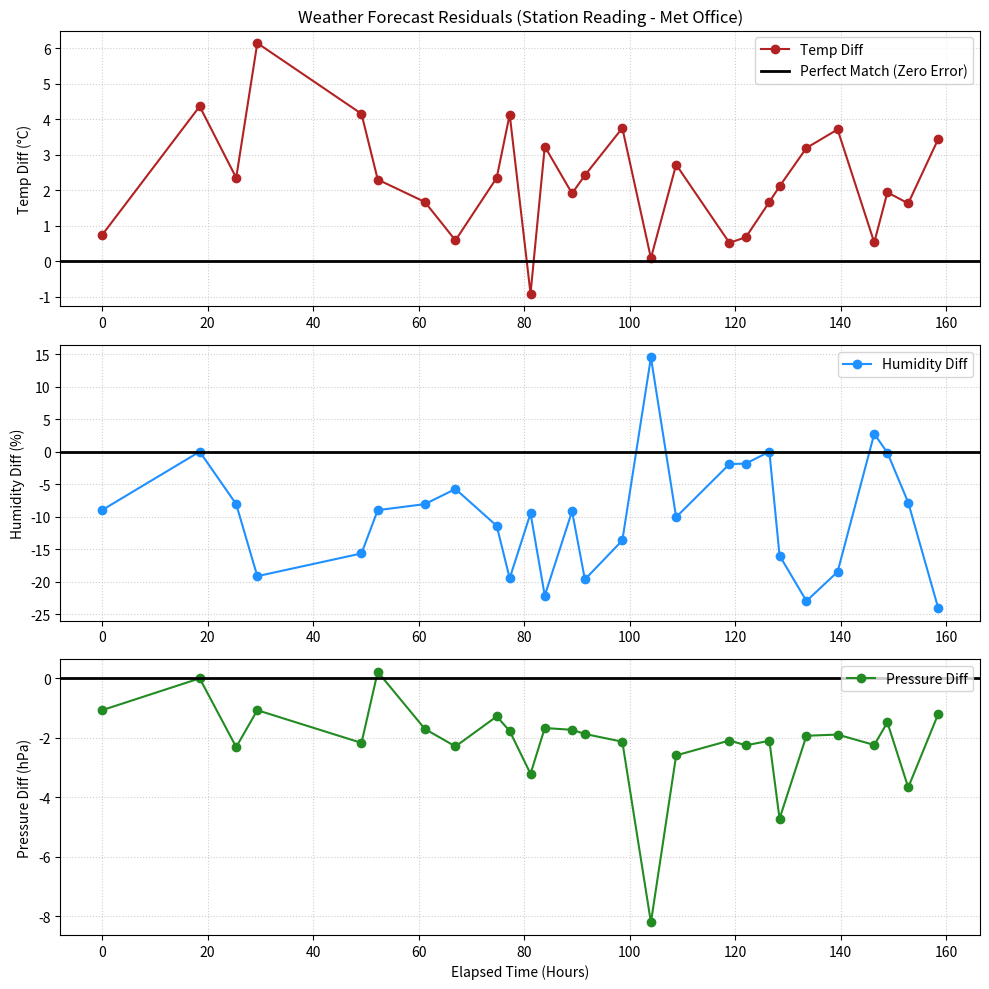

Recreate this plot in Python.
import numpy as np
import matplotlib.pyplot as plt
import scipy.stats as stats

# Keys are Elapsed Time in Hours (0 to 168 scale)
Tstat = {0.0: 7.74, 18.5: 10.36, 25.42: 14.35, 29.42: 15.14, 49.17: 15.15, 52.25: 13.30, 61.18: 10.67, 66.98: 11.59, 74.8: 14.35, 77.26: 16.13, 81.21: 10.09, 83.91: 11.23, 89.08: 9.91, 91.51: 10.42, 98.61: 13.75, 104.03: 10.09, 108.81: 8.72, 118.91: 11.52, 122.03: 13.68, 126.48: 14.67, 128.41: 13.11, 133.51: 10.19, 139.41: 9.71, 146.36: 13.53, 148.85: 14.94, 152.8: 12.63, 158.48: 10.44}
Hstat = {0.0: 76.0, 18.5: 86.0, 25.42: 49.92, 29.42: 50.83, 49.17: 56.33, 52.25: 63.0, 61.18: 79.92, 66.98: 72.25, 74.8: 70.58, 77.26: 64.50, 81.21: 86.50, 83.91: 70.83, 89.08: 80.83, 91.51: 69.33, 98.61: 58.33, 104.03: 86.50, 108.81: 71.92, 118.91: 71.08, 122.03: 63.17, 126.48: 59.0, 128.41: 49.0, 133.51: 64.0, 139.41: 73.50, 146.36: 65.75, 148.85: 61.83, 152.8: 59.17, 158.48: 59.92}
Pstat = {0.0: 1025.93, 18.5: 1022.0, 25.42: 1020.69, 29.42: 1021.93, 49.17: 1021.83, 52.25: 1023.22, 61.18: 1021.30, 66.98: 1021.71, 74.8: 1024.72, 77.26: 1025.23, 81.21: 1024.79, 83.91: 1028.33, 89.08: 1029.27, 91.51: 1030.13, 98.61: 1030.87, 104.03: 1024.79, 108.81: 1030.41, 118.91: 1029.91, 122.03: 1029.75, 126.48: 1028.90, 128.41: 1026.28, 133.51: 1029.07, 139.41: 1027.11, 146.36: 1025.76, 148.85: 1024.52, 152.8: 1020.33, 158.48: 1021.80}
# Met Office Readings
Tmet = {0.0: 7.0, 18.5: 6.0, 25.42: 12.0, 29.42: 9.0, 49.17: 11.0, 52.25: 11.0, 61.18: 9.0, 66.98: 11.0, 74.8: 12.0, 77.26: 12.0, 81.21: 11.0, 83.91: 8.0, 89.08: 8.0, 91.51: 8.0, 98.61: 10.0, 104.03: 10.0, 108.81: 6.0, 118.91: 11.0, 122.03: 13.0, 126.48: 13.0, 128.41: 11.0, 133.51: 7.0, 139.41: 6.0, 146.36: 13.0, 148.85: 13.0, 152.8: 11.0, 158.48: 7.0}
Hmet = {0.0: 85.0, 18.5: 86.0, 25.42: 58.0, 29.42: 70.0, 49.17: 72.0, 52.25: 72.0, 61.18: 88.0, 66.98: 78.0, 74.8: 82.0, 77.26: 84.0, 81.21: 96.0, 83.91: 93.0, 89.08: 90.0, 91.51: 89.0, 98.61: 72.0, 104.03: 72.0, 108.81: 82.0, 118.91: 73.0, 122.03: 65.0, 126.48: 59.0, 128.41: 65.0, 133.51: 87.0, 139.41: 92.0, 146.36: 63.0, 148.85: 62.0, 152.8: 67.0, 158.48: 84.0}
Pmet = {0.0: 1027.0, 18.5: 1022.0, 25.42: 1023.0, 29.42: 1023.0, 49.17: 1024.0, 52.25: 1023.0, 61.18: 1023.0, 66.98: 1024.0, 74.8: 1026.0, 77.26: 1027.0, 81.21: 1028.0, 83.91: 1030.0, 89.08: 1031.0, 91.51: 1032.0, 98.61: 1033.0, 104.03: 1033.0, 108.81: 1033.0, 118.91: 1032.0, 122.03: 1032.0, 126.48: 1031.0, 128.41: 1031.0, 133.51: 1031.0, 139.41: 1029.0, 146.36: 1028.0, 148.85: 1026.0, 152.8: 1024.0, 158.48: 1023.0}
# Time of Day (t1 = 8am-4pm, t2 = 4pm-12am, t3 = 12am-8am)
t1 = {0.0: True, 18.5: False, 25.42: True, 29.42: False, 49.17: True, 52.25: True, 61.18: False, 66.98: False, 74.8: True, 77.26: True, 81.21: False, 83.91: False, 89.08: False, 91.51: False, 98.61: True, 104.03: False, 108.81: False, 118.91: True, 122.03: True, 126.48: False, 128.41: False, 133.51: False, 139.41: False, 146.36: True, 148.85: True, 152.8: False, 158.48: False}
t2 = {0.0: False, 18.5: False, 25.42: False, 29.42: True, 49.17: False, 52.25: False, 61.18: True, 66.98: False, 74.8: False, 77.26: False, 81.21: True, 83.91: True, 89.08: False, 91.51: False, 98.61: False, 104.03: True, 108.81: True, 118.91: False, 122.03: False, 126.48: True, 128.41: True, 133.51: False, 139.41: False, 146.36: False, 148.85: False, 152.8: True, 158.48: False}
t3 = {0.0: False, 18.5: True, 25.42: False, 29.42: False, 49.17: True, 52.25: False, 61.18: False, 66.98: True, 74.8: False, 77.26: False, 81.21: False, 83.91: False, 89.08: True, 91.51: True, 98.61: False, 104.03: False, 108.81: False, 118.91: False, 122.03: False, 126.48: False, 128.41: False, 133.51: True, 139.41: True, 146.36: False, 148.85: False, 152.8: False, 158.48: True}
# Cloud Cover (c1 = clear, c2 = mild/patchy, c3 = full)
c1 = {0.0: False, 18.5: False, 25.42: False, 29.42: False, 49.17: False, 52.25: True, 61.18: True, 66.98: False, 74.8: False, 77.26: False, 81.21: False, 83.91: False, 89.08: False, 91.51: False, 98.61: False, 104.03: True, 108.81: True, 118.91: True, 122.03: True, 126.48: True, 128.41: True, 133.51: False, 139.41: False, 146.36: False, 148.85: False, 152.8: False, 158.48: False}
c2 = {0.0: True, 18.5: False, 25.42: True, 29.42: False, 49.17: False, 52.25: False, 61.18: False, 66.98: False, 74.8: True, 77.26: False, 81.21: True, 83.91: False, 89.08: False, 91.51: False, 98.61: True, 104.03: False, 108.81: False, 118.91: False, 122.03: False, 126.48: False, 128.41: False, 133.51: True, 139.41: True, 146.36: True, 148.85: True, 152.8: True, 158.48: True}
c3 = {0.0: False, 18.5: True, 25.42: False, 29.42: True, 49.17: True, 52.25: False, 61.18: False, 66.98: True, 74.8: False, 77.26: True, 81.21: False, 83.91: True, 89.08: True, 91.51: True, 98.61: False, 104.03: False, 108.81: False, 118.91: False, 122.03: False, 126.48: False, 128.41: False, 133.51: False, 139.41: False, 146.36: False, 148.85: False, 152.8: False, 158.48: False}
# Wind (w1 = no/mild, w2 = mid, w3 = heavy)
w1 = {0.0: False, 18.5: False, 25.42: False, 29.42: False, 49.17: False, 52.25: False, 61.18: True, 66.98: False, 74.8: True, 77.26: False, 81.21: True, 83.91: False, 89.08: False, 91.51: False, 98.61: True, 104.03: False, 108.81: False, 118.91: True, 122.03: True, 126.48: False, 128.41: False, 133.51: True, 139.41: False, 146.36: True, 148.85: False, 152.8: False, 158.48: True}
w2 = {0.0: True, 18.5: True, 25.42: True, 29.42: True, 49.17: True, 52.25: True, 61.18: False, 66.98: True, 74.8: False, 77.26: True, 81.21: False, 83.91: True, 89.08: True, 91.51: True, 98.61: False, 104.03: True, 108.81: True, 118.91: False, 122.03: False, 126.48: True, 128.41: True, 133.51: False, 139.41: True, 146.36: False, 148.85: True, 152.8: True, 158.48: False}
w3 = {0.0: False, 18.5: False, 25.42: False, 29.42: False, 49.17: False, 52.25: False, 61.18: False, 66.98: False, 74.8: False, 77.26: False, 81.21: False, 83.91: False, 89.08: False, 91.51: False, 98.61: False, 104.03: False, 108.81: False, 118.91: False, 122.03: False, 126.48: False, 128.41: False, 133.51: False, 139.41: False, 146.36: False, 148.85: False, 152.8: False, 158.48: False}
# Precipitation (r1 = none, r2 = light, r3 = heavy)
r1 = {0.0: True, 18.5: True, 25.42: True, 29.42: True, 49.17: True, 52.25: True, 61.18: True, 66.98: True, 74.8: True, 77.26: False, 81.21: True, 83.91: True, 89.08: True, 91.51: True, 98.61: True, 104.03: True, 108.81: True, 118.91: True, 122.03: True, 126.48: True, 128.41: True, 133.51: True, 139.41: True, 146.36: True, 148.85: True, 152.8: True, 158.48: True}
r2 = {0.0: False, 18.5: False, 25.42: False, 29.42: False, 49.17: False, 52.25: False, 61.18: False, 66.98: False, 74.8: False, 77.26: True, 81.21: False, 83.91: False, 89.08: False, 91.51: False, 98.61: False, 104.03: False, 108.81: False, 118.91: False, 122.03: False, 126.48: False, 128.41: False, 133.51: False, 139.41: False, 146.36: False, 148.85: False, 152.8: False, 158.48: False}
r3 = {0.0: False, 18.5: False, 25.42: False, 29.42: False, 49.17: False, 52.25: False, 61.18: False, 66.98: False, 74.8: False, 77.26: False, 81.21: False, 83.91: False, 89.08: False, 91.51: False, 98.61: False, 104.03: False, 108.81: False, 118.91: False, 122.03: False, 126.48: False, 128.41: False, 133.51: False, 139.41: False, 146.36: False, 148.85: False, 152.8: False, 158.48: False}
# Visibility (v1 = none, v2 = 5-10m, v3 = horizon)
v1 = {0.0: True, 18.5: False, 25.42: False, 29.42: False, 49.17: False, 52.25: False, 61.18: True, 66.98: False, 74.8: False, 77.26: False, 81.21: False, 83.91: False, 89.08: False, 91.51: False, 98.61: False, 104.03: False, 108.81: False, 118.91: False, 122.03: False, 126.48: False, 128.41: False, 133.51: False, 139.41: False, 146.36: False, 148.85: False, 152.8: False, 158.48: False}
v2 = {0.0: False, 18.5: True, 25.42: False, 29.42: False, 49.17: False, 52.25: True, 61.18: False, 66.98: False, 74.8: False, 77.26: False, 81.21: True, 83.91: True, 89.08: True, 91.51: False, 98.61: False, 104.03: False, 108.81: False, 118.91: False, 122.03: False, 126.48: False, 128.41: False, 133.51: False, 139.41: False, 146.36: False, 148.85: False, 152.8: False, 158.48: False}
v3 = {0.0: False, 18.5: False, 25.42: True, 29.42: True, 49.17: True, 52.25: False, 61.18: False, 66.98: True, 74.8: True, 77.26: True, 81.21: False, 83.91: False, 89.08: False, 91.51: True, 98.61: True, 104.03: True, 108.81: True, 118.91: True, 122.03: True, 126.48: True, 128.41: True, 133.51: True, 139.41: True, 146.36: True, 148.85: True, 152.8: True, 158.48: True}

def analyse(station_dict, met_dict):
    diff_dict = {}
    for time_key in station_dict:
        diff_dict[time_key] = round(station_dict[time_key] - met_dict[time_key], 2)
    #dictionary of difference values
    diff_values = np.array(list(diff_dict.values()))
    #average difference over that dict
    av_diff = np.mean(diff_values)
    #std_dev over that dict
    #ddof=1 = n-1 for s^2 calc
    std_dev_diff = np.std(diff_values, ddof=1)
    return diff_dict, round(av_diff, 3), round(std_dev_diff, 3)

def calculate_accuracy_probability(mean_diff, std_dev, tolerance):
    #Calculates the probability that the weather forecast error falls within an acceptable +/- tolerance, assuming a Normal Dist.
    # 1. tolerance bounds
    lower_bound = -tolerance
    upper_bound = tolerance
    # 2. Calculate the Z-scores for these bounds
    z_lower = (lower_bound - mean_diff) / std_dev
    z_upper = (upper_bound - mean_diff) / std_dev
    # 3. Calculate the cumulative probability area between the Z-scores
    probability = stats.norm.cdf(z_upper) - stats.norm.cdf(z_lower)
    # 4. Convert to a readable percentage
    return round(probability * 100, 2)

def calculate_empirical_probability(diff_dict, tolerance):
#this is just for finding humidity probability 
    successes = 0
    total_readings = len(diff_dict)
    for error in diff_dict.values():
        if -tolerance <= error <= tolerance:
            successes += 1   
    probability = successes / total_readings
    return round(probability * 100, 2)


#these call the analyse() function and create 3 dictionaries that contain the differences between station and met readings
Dt, av_T, std_T = analyse(Tstat, Tmet)
Dh, av_H, std_H = analyse(Hstat, Hmet)
Dp, av_P, std_P = analyse(Pstat, Pmet)

# debug - keep eye for anomalies graph might not catch!
print(f"Temperature Differences: {Dt}")
print(f"Temp Bias (av): {av_T}°C, Temp Std Dev: {std_T}°C\n")
print(f"Humidity Differences: {Dh}")
print(f"Humidity Bias (av): {av_H}%, Humidity Std Dev: {std_H}%\n")
print(f"Pressure Differences: {Dp}")
print(f"Pressure Bias (av): {av_P}hPa, Pressure Std Dev: {std_P}hPa\n")


# Define tolerance
tol_T = 1.5  #c
tol_H = 5.0  #%
tol_P = 2.0  #hpa

prob_T = calculate_accuracy_probability(av_T, std_T, tol_T)
prob_P = calculate_accuracy_probability(av_P, std_P, tol_P)

prob_H = calculate_empirical_probability(Dh, tol_H)

print(f"--- OVERALL FORECAST ACCURACY PROBABILITIES ---")
print(f"Probability the Met Temp is within +/- {tol_T}°C (Normal Dist): {prob_T}%")
print(f"Probability the Met Humidity is within +/- {tol_H}% (Empirical): {prob_H}%")
print(f"Probability the Met Pressure is within +/- {tol_P}hPa (Normal Dist): {prob_P}%")

# 1. Extract the X-axis (Elapsed Time) and Y-axes (Differences)
time_hours = list(Dt.keys())
diff_T = list(Dt.values())
diff_H = list(Dh.values())
diff_P = list(Dp.values())
#create matplot parameters
# 2. Create the Figure and Stacked Subplots
fig, (ax1, ax2, ax3) = plt.subplots(3, 1, figsize=(10, 10))

#Top Temperature
ax1.plot(time_hours, diff_T, marker='o', color='firebrick', linestyle='-', label='Temp Diff')
ax1.axhline(y=0, color='black', linestyle='-', linewidth=2, label='Perfect Match (Zero Error)')
ax1.set_ylabel('Temp Diff (°C)')
ax1.set_title('Weather Forecast Residuals (Station Reading - Met Office)')
ax1.grid(True, linestyle=':', alpha=0.6)
ax1.legend(loc='upper right')
# Middle Humidity
ax2.plot(time_hours, diff_H, marker='o', color='dodgerblue', linestyle='-', label='Humidity Diff')
ax2.axhline(y=0, color='black', linestyle='-', linewidth=2)
ax2.set_ylabel('Humidity Diff (%)')
ax2.grid(True, linestyle=':', alpha=0.6)
ax2.legend(loc='upper right')

#Bottom Pressure
ax3.plot(time_hours, diff_P, marker='o', color='forestgreen', linestyle='-', label='Pressure Diff')
ax3.axhline(y=0, color='black', linestyle='-', linewidth=2)
ax3.set_ylabel('Pressure Diff (hPa)')
ax3.set_xlabel('Elapsed Time (Hours)')
ax3.grid(True, linestyle=':', alpha=0.6)
ax3.legend(loc='upper right')
#shows graph 
plt.tight_layout()
plt.show()
